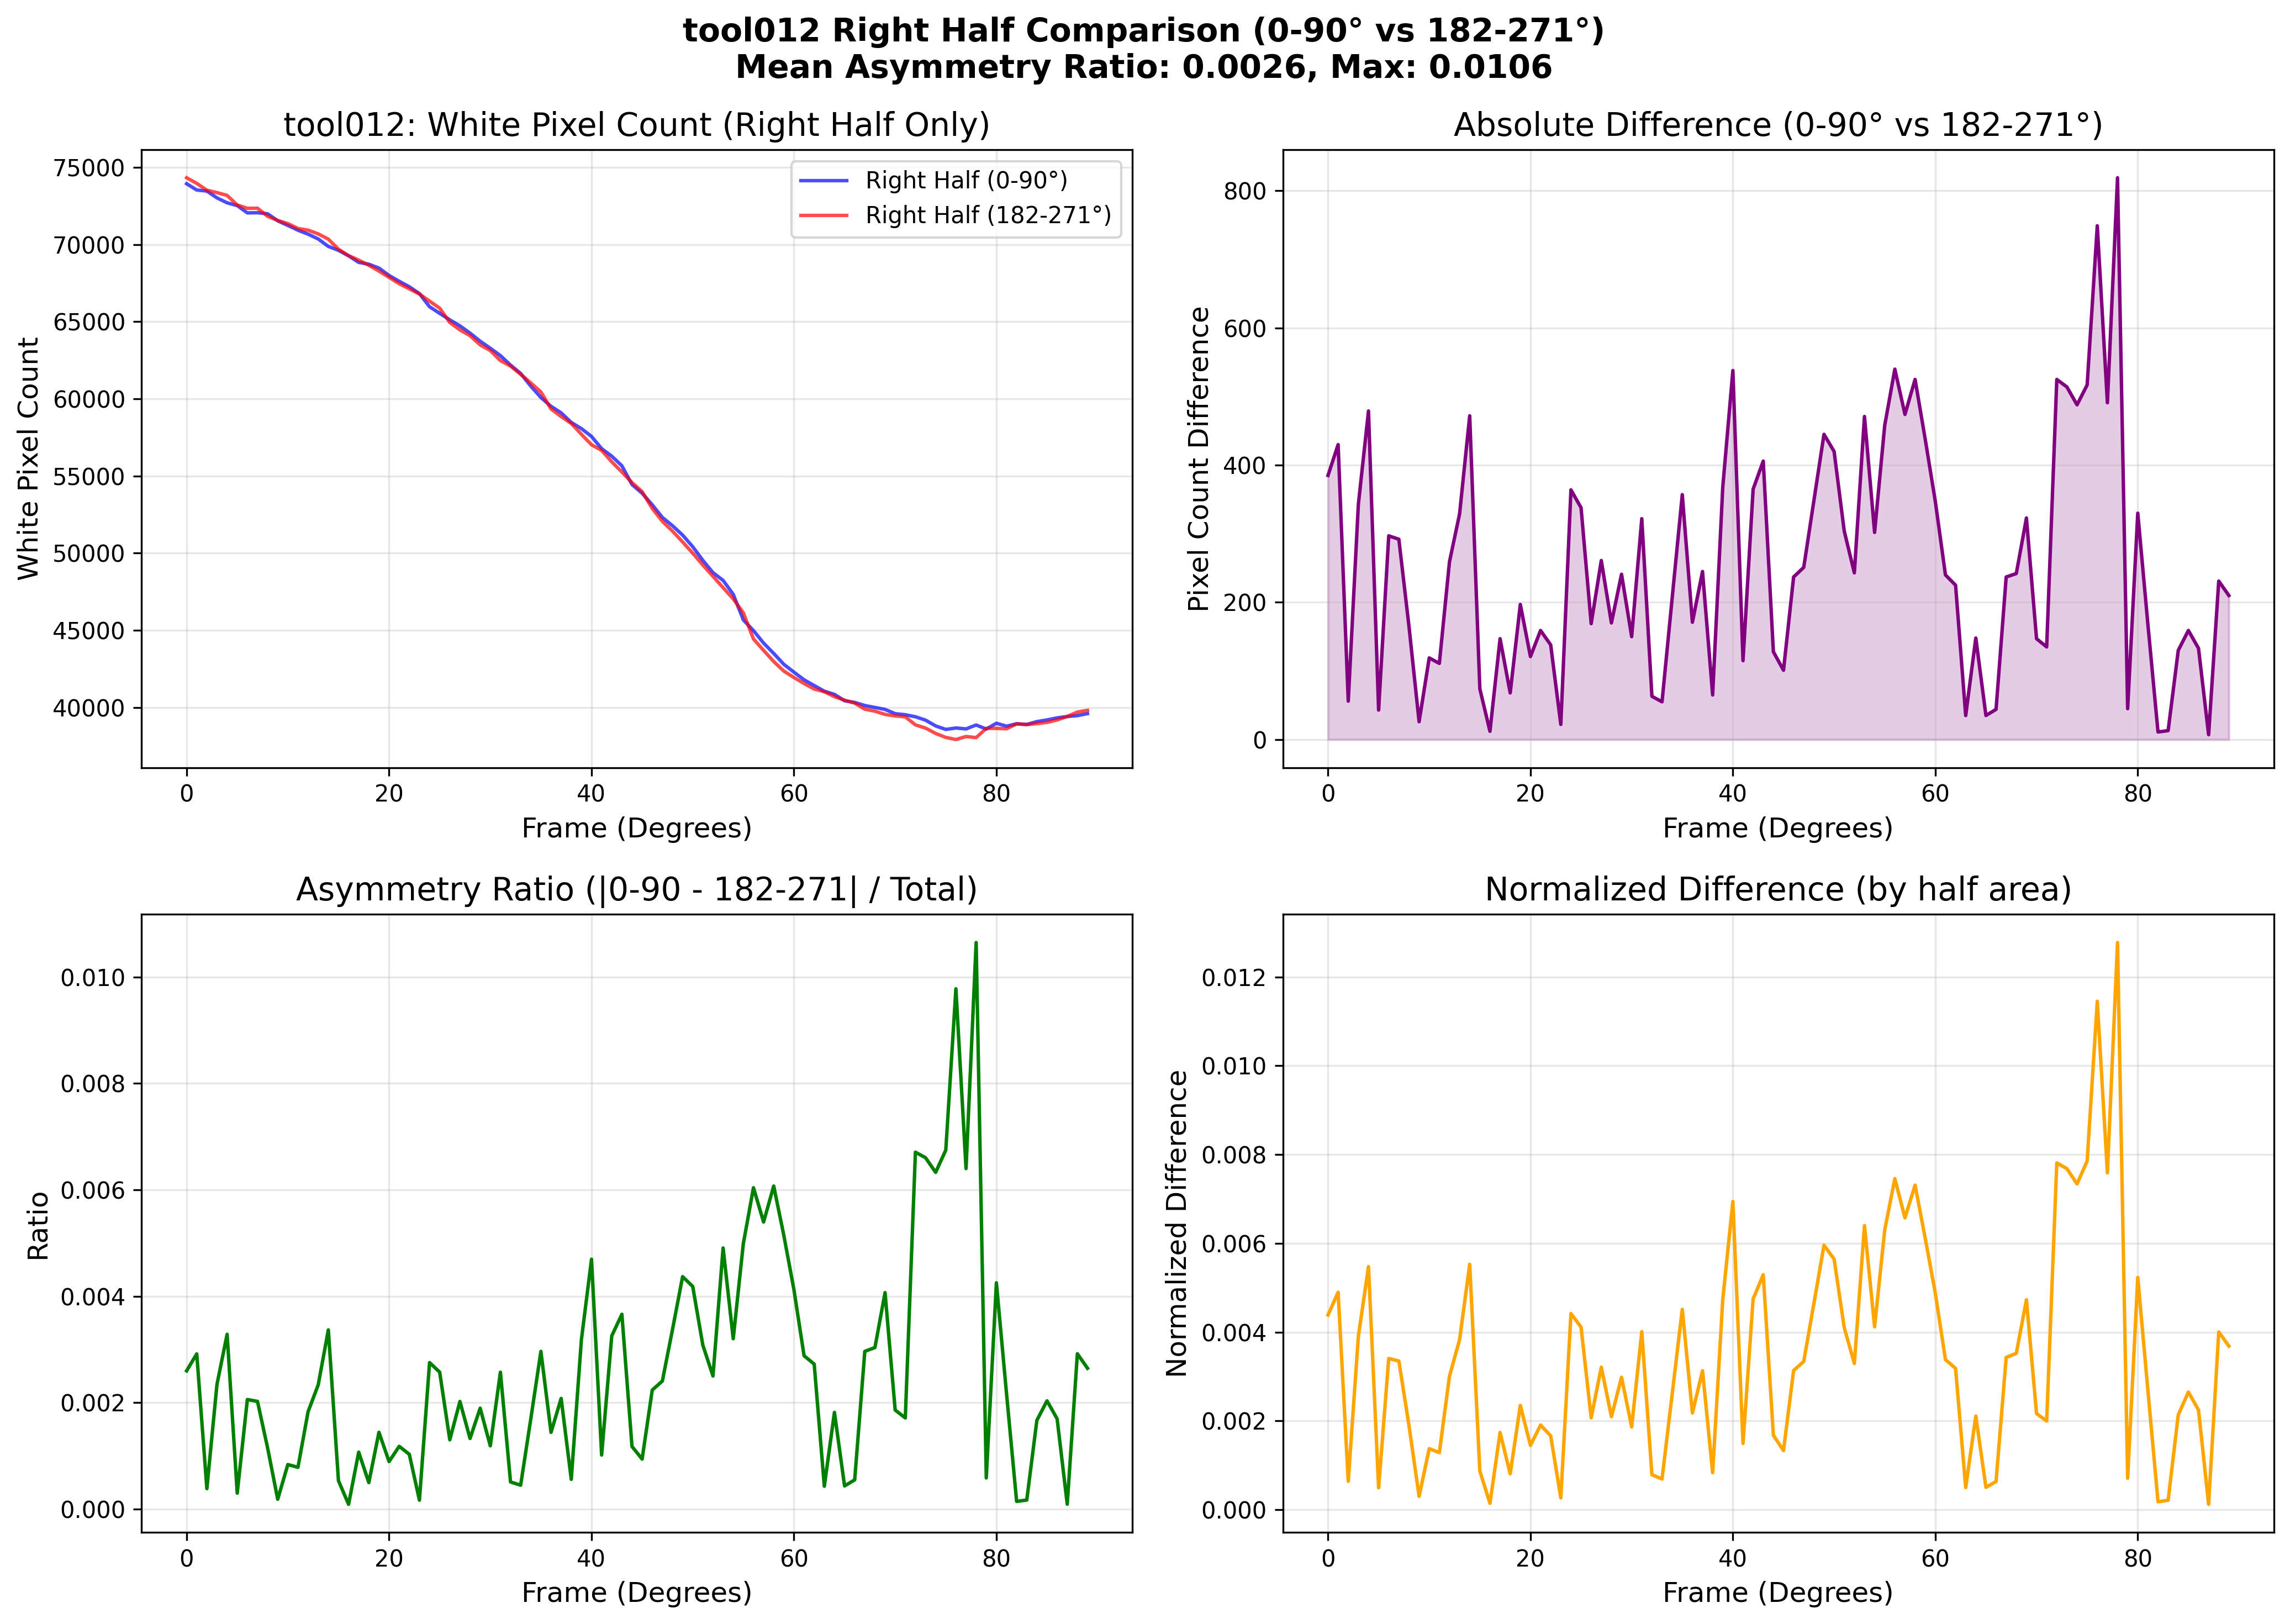

The file beside this chart, header and first rows:
Frame, Angle_deg, Count_0_90, Count_Offset, Difference, Ratio, Normalized_Diff
0, 0, 73944, 74329, 385, 0.002597, 0.004385
1, 1, 73537, 73967, 430, 0.002915, 0.004897
2, 2, 73469, 73525, 56, 0.000381, 0.0006385
3, 3, 73025, 73368, 343, 0.002343, 0.003907
4, 4, 72707, 73186, 479, 0.003283, 0.005474
5, 5, 72527, 72570, 43, 0.0002964, 0.000492
6, 6, 72053, 72350, 297, 0.002057, 0.003406
7, 7, 72065, 72357, 292, 0.002022, 0.003349
8, 8, 71999, 71834, 165, 0.001147, 0.001897
9, 9, 71540, 71566, 26, 0.0001817, 0.0002995
10, 10, 71240, 71359, 119, 0.0008345, 0.001374
11, 11, 70932, 71043, 111, 0.0007818, 0.001285
12, 12, 70675, 70934, 259, 0.001829, 0.003005
13, 13, 70364, 70693, 329, 0.002332, 0.00383
14, 14, 69881, 70353, 472, 0.003366, 0.005527
15, 15, 69626, 69700, 74, 0.0005311, 0.0008706
16, 16, 69272, 69284, 12, 8.660758105026127e-05, 0.0001415
17, 17, 68846, 68993, 147, 0.001066, 0.00174
18, 18, 68728, 68660, 68, 0.0004949, 0.0008076
19, 19, 68478, 68281, 197, 0.00144, 0.002348
20, 20, 67996, 67875, 121, 0.0008906, 0.001447
21, 21, 67623, 67464, 159, 0.001177, 0.001906
22, 22, 67266, 67128, 138, 0.001027, 0.001663
23, 23, 66823, 66801, 22, 0.0001646, 0.0002657
24, 24, 65970, 66334, 364, 0.002751, 0.004417
25, 25, 65544, 65882, 338, 0.002572, 0.004112
26, 26, 65122, 64953, 169, 0.001299, 0.002069
27, 27, 64733, 64472, 261, 0.00202, 0.00321
28, 28, 64263, 64093, 170, 0.001324, 0.002094
29, 29, 63738, 63497, 241, 0.001894, 0.002983
30, 30, 63283, 63133, 150, 0.001187, 0.001863
31, 31, 62803, 62481, 322, 0.00257, 0.00401
32, 32, 62190, 62127, 63, 0.0005068, 0.0007875
33, 33, 61648, 61593, 55, 0.0004463, 0.0006901
34, 34, 60827, 61033, 206, 0.00169, 0.002598
35, 35, 60090, 60447, 357, 0.002962, 0.004513
36, 36, 59517, 59346, 171, 0.001439, 0.002178
37, 37, 59097, 58852, 245, 0.002077, 0.003129
38, 38, 58473, 58408, 65, 0.0005561, 0.0008333
39, 39, 58074, 57706, 368, 0.003178, 0.004736
40, 40, 57566, 57028, 538, 0.004695, 0.006942
41, 41, 56776, 56661, 115, 0.001014, 0.00149
42, 42, 56286, 55921, 365, 0.003253, 0.004746
43, 43, 55665, 55259, 406, 0.00366, 0.005293
44, 44, 54448, 54576, 128, 0.001174, 0.001678
45, 45, 53886, 53987, 101, 0.0009363, 0.001331
46, 46, 53135, 52898, 237, 0.002235, 0.003135
47, 47, 52315, 52064, 251, 0.002405, 0.003338
48, 48, 51780, 51432, 348, 0.003372, 0.00464
49, 49, 51173, 50728, 445, 0.004367, 0.005957
50, 50, 50419, 49999, 420, 0.004183, 0.005645
51, 51, 49533, 49229, 304, 0.003078, 0.004103
52, 52, 48741, 48498, 243, 0.002499, 0.003293
53, 53, 48236, 47765, 471, 0.004906, 0.006399
54, 54, 47337, 47035, 302, 0.0032, 0.00412
55, 55, 45673, 46131, 458, 0.004989, 0.0063
56, 56, 44982, 44442, 540, 0.006039, 0.007459
57, 57, 44173, 43699, 474, 0.005394, 0.006574
58, 58, 43503, 42978, 525, 0.006071, 0.007312
59, 59, 42797, 42359, 438, 0.005144, 0.006117
... 30 more rows
